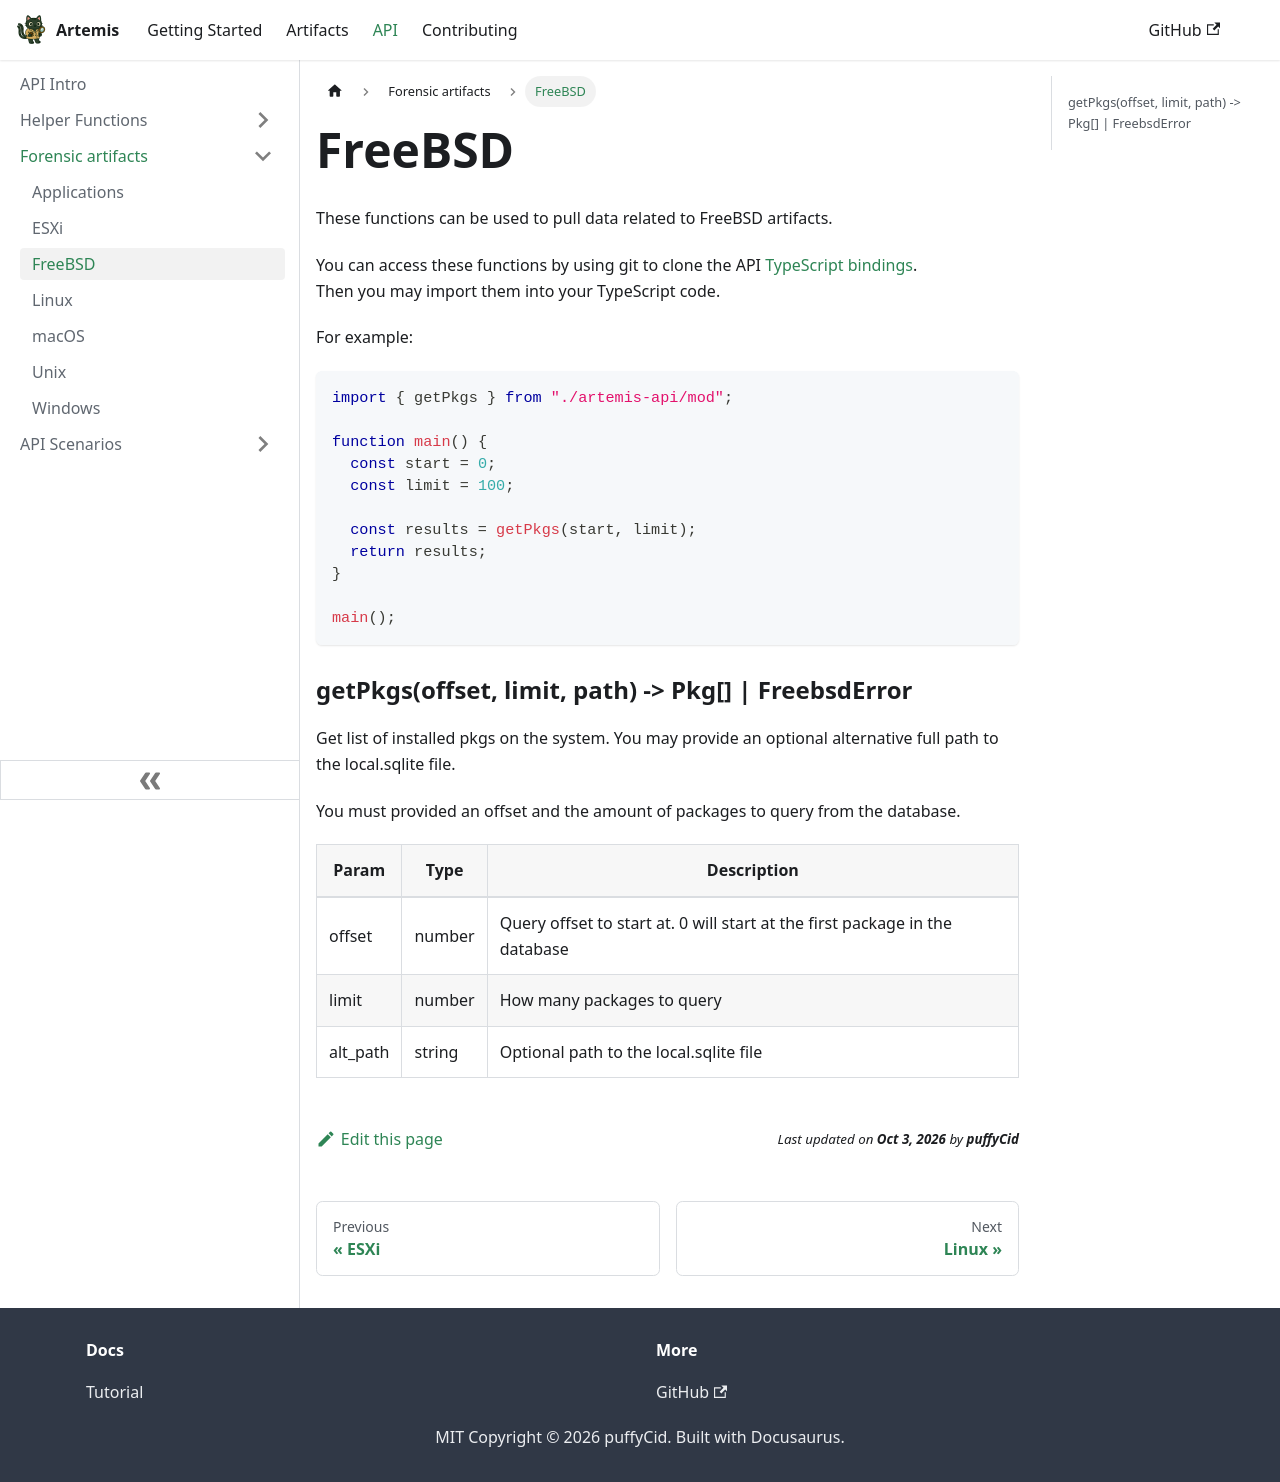

repository: puffyCid/artemis-api · page: docs/API/Artifacts/freebsd.html · generator: docusaurus

---
description: Interact with FreeBSD Artifacts
---

# FreeBSD

These functions can be used to pull data related to FreeBSD artifacts.

You can access these functions by using git to clone the API [TypeScript bindings](https://github.com/puffyCid/artemis-api).  
Then you may import them into your TypeScript code.

For example:
```typescript
import { getPkgs } from "./artemis-api/mod";

function main() {
  const start = 0;
  const limit = 100;

  const results = getPkgs(start, limit);
  return results;
}

main();
```

### getPkgs(offset, limit, path) -> Pkg[] | FreebsdError

Get list of installed pkgs on the system. You may provide an optional alternative
full path to the local.sqlite file.

You must provided an offset and the amount of packages to query from the
database.


| Param    | Type   | Description                                                                 |
| -------- | ------ | --------------------------------------------------------------------------- |
| offset   | number | Query offset to start at. 0 will start at the first package in the database |
| limit    | number | How many packages to query                                                  |
| alt_path | string | Optional path to the local.sqlite file                                      |
